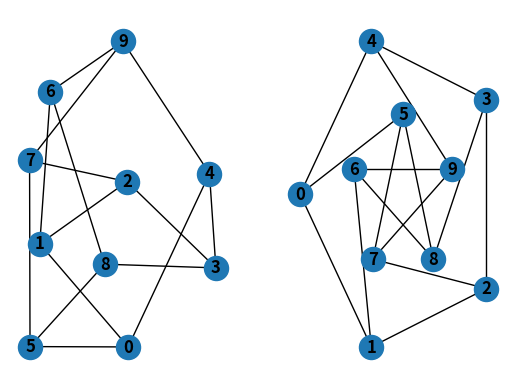

Write the Python code that produced this figure.
import string
import networkx as nx
import random
import matplotlib.pyplot as plt
N = 10

# 1. Create a set of location names using a location count
# 2. Create a set of locations that are the locations for the TAs
# 3. Create a starting point
# 4. Create a graph
#     a. we need to ensure connectedness
#         i. we need to make sure that there is a spanning tree and then we can add to it as necessary as necessary
#     b. we need to ensure triangle inequality is satisfied
#         ii. we need to find the shortest paths from each vertex to all other vertices
#             1) If there is an edge from that vertex to the other vertex, we check if it satisfies the triangle inequality with the shortest path using Floyd Warshall

def createLocationNames(locationCount):
    locationNames = set()
    while len(locationNames) < locationCount:
        res = locationNames.add(''.join(random.choices(string.ascii_uppercase + string.digits, k = N)))
    return list(locationNames)

def createTALocations(locations, taCount):
    taLocations = set()
    while len(taLocations) < taCount:
        taLocations.add(random.choice(locations))
    return list(taLocations)

locations = createLocationNames(10)
tas = createTALocations(locations, 5)
print(locations)
print(tas)
G = nx.Graph();
G.add_nodes_from(locations);
G = nx.petersen_graph()
plt.subplot(121)
nx.draw(G, with_labels=True, font_weight='bold')
plt.subplot(122)
nx.draw_shell(G, nlist=[range(5, 10), range(5)], with_labels=True, font_weight='bold')
plt.show()

def createGraph(locationNames, taLocations, numLocations, taCount):
    pass
